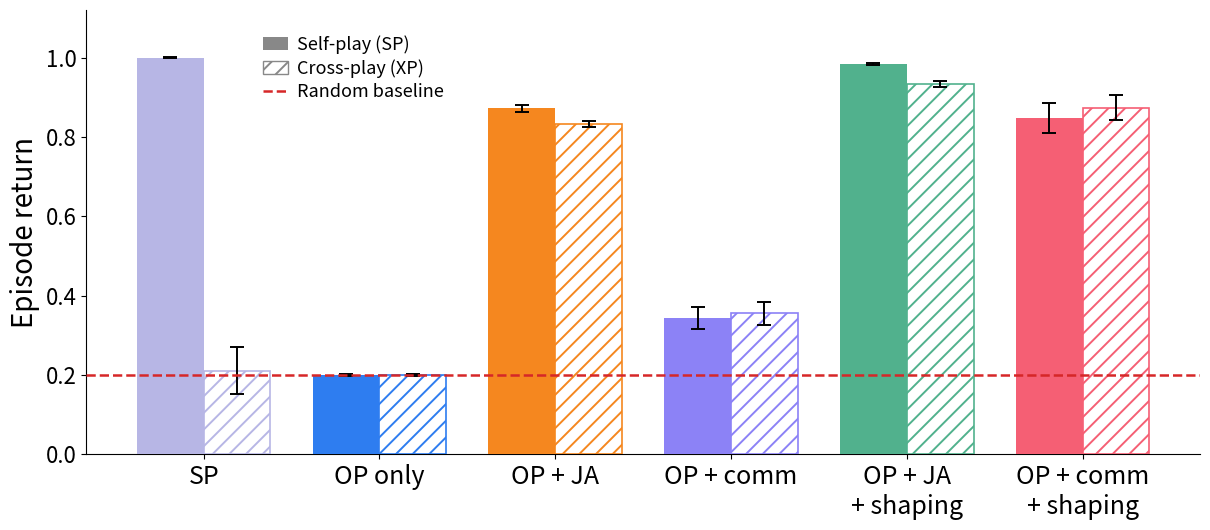
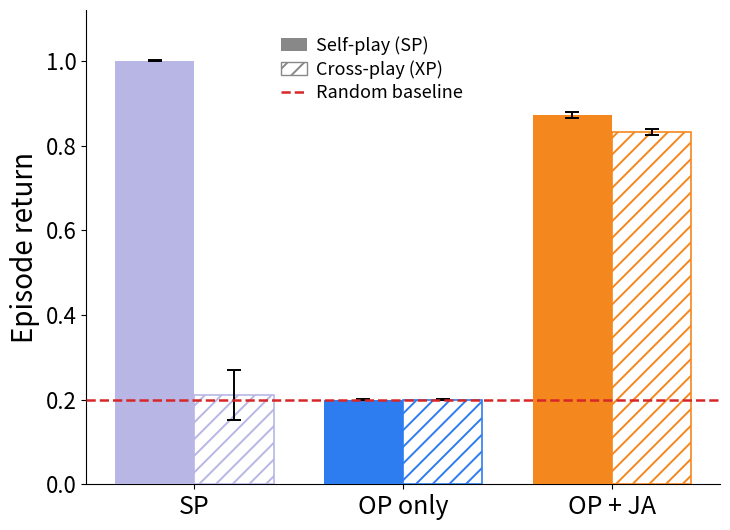

These figures' Python source, in order:
"""Grouped SP/XP bar plots for the card-game results.

Renders two presentation figures from per-condition summary numbers:

- `sp_xp_bar_all.png`: all six conditions.
- `sp_xp_bar_ja.png`: the joint-attention story only
  (SP, OP only, OP + JA, OP + JA + shaping).

Bar values:

- OP-condition SP/XP are computed from the cross-play matrices in
  `xp_matrices/` via `xp_stats.py`: SP = diagonal mean (SEM over seeds),
  XP = all-pairs off-diagonal mean with delete-one-seed SE. The matrices
  live on the GPU box; the numbers are inlined here so the figure renders
  without them.
- The self-play control (no OP): self-play solves the game (SP = 1.0); its
  cross-play sits near chance because two independently-trained policies
  share a convention only ~1/5 of the time (5 cards). Measured over the
  48-seed no-OP run.

One base colour per condition; SP = solid fill, XP = white column with a
diagonal hatch in the same colour. Dashed random-baseline line, legend
centred on top.

Usage:
    uv run --no-project --with matplotlib --with numpy \\
        python -m evaluation.card_game.plot_sp_xp
"""
from __future__ import annotations

from pathlib import Path

import matplotlib

matplotlib.use("Agg")
import matplotlib.pyplot as plt
import numpy as np
from matplotlib.lines import Line2D
from matplotlib.patches import Patch

OUT_ALL = Path("plots/card_game/sp_xp_bar_all.png")
OUT_JA = Path("plots/card_game/sp_xp_bar_ja.png")

RANDOM_COLOR = "#d62728"
RANDOM_BASELINE = 0.20
XP_HATCH = "//"

# (label, base colour, SP mean, SP sem, XP mean, XP sem).
# OP rows are computed from xp_matrices/ via xp_stats.py (SP = diagonal mean,
# SEM over seeds; XP = all-pairs off-diagonal mean, delete-one-seed SE). The
# self-play control is the measured 48-seed no-OP run.
# Unshaped block (SP, OP only, OP + JA, OP + comm) then shaped block.
COND = [
    ("SP",                   "#B7B6E5", 1.000, 0.001, 0.211, 0.059),  # lilac control (no OP); 48-seed noop_1M_48s
    ("OP only",              "#2E7DF0", 0.200, 0.002, 0.200, 0.002),  # blue (chance)
    ("OP + JA",              "#F5871F", 0.872, 0.008, 0.832, 0.008),  # orange; qvublwxp best-ckpt (48 seeds)
    ("OP + comm",            "#8C82F6", 0.344, 0.027, 0.355, 0.028),  # purple (no shaping)
    ("OP + JA\n+ shaping",   "#51B18D", 0.984, 0.002, 0.933, 0.007),  # green; hm3x0pdv best-ckpt (48 seeds)
    ("OP + comm\n+ shaping", "#F55F74", 0.847, 0.038, 0.874, 0.032),  # pink
]

# Joint-attention story: SP control, OP baseline, OP + JA (no shaping bar).
JA_LABELS = {"SP", "OP only", "OP + JA"}


def render(cond: list[tuple], out: Path) -> None:
    labels = [c[0] for c in cond]
    bases = [c[1] for c in cond]
    sp_vals = [c[2] for c in cond]
    sp_err = [c[3] for c in cond]
    xp_vals = [c[4] for c in cond]
    xp_err = [c[5] for c in cond]
    for label, _, spm, spe, xpm, xpe in cond:
        print(f"{label.replace(chr(10), ' '):24s} "
              f"SP {spm:.3f}+/-{spe:.3f}   XP {xpm:.3f}+/-{xpe:.3f}")

    x = np.arange(len(labels))
    w = 0.38
    ekw = dict(ecolor="black", elinewidth=1.4, capsize=5, capthick=1.4)

    plt.rcParams["hatch.linewidth"] = 1.4
    fig, ax = plt.subplots(figsize=(2.6 + 1.6 * len(labels), 5.4))
    for i, base in enumerate(bases):
        ax.bar(x[i] - w / 2, sp_vals[i], w, color=base,
               edgecolor="none", yerr=sp_err[i], error_kw=ekw, zorder=3)
        ax.bar(x[i] + w / 2, xp_vals[i], w, color="white",
               hatch=XP_HATCH, edgecolor=base, linewidth=1.2,
               yerr=xp_err[i], error_kw=ekw, zorder=3)
    ax.axhline(RANDOM_BASELINE, ls="--", lw=1.8, color=RANDOM_COLOR, zorder=5)

    ax.set_xticks(x)
    ax.set_xticklabels(labels, fontsize=18)
    ax.set_ylabel("Episode return", fontsize=20)
    ax.set_ylim(0, 1.12)
    ax.tick_params(axis="y", labelsize=16)
    ax.spines["top"].set_visible(False)
    ax.spines["right"].set_visible(False)

    handles = [
        Patch(facecolor="#888888", edgecolor="none", label="Self-play (SP)"),
        Patch(facecolor="white", hatch=XP_HATCH, edgecolor="#888888",
              label="Cross-play (XP)"),
        Line2D([0], [0], color=RANDOM_COLOR, ls="--", lw=1.8,
               label="Random baseline"),
    ]
    # Centre the legend in the open gap between the SP condition's bars and the
    # next tall bar, i.e. over the low OP-only column (x = op_idx), leaving a
    # small margin on each side. The OP-only bars are low, so nothing is hidden.
    op_idx = labels.index("OP only") if "OP only" in labels else 1
    ax.legend(handles=handles, frameon=False, fontsize=13, loc="upper center",
              bbox_to_anchor=(op_idx - 0.15, 1.08), bbox_transform=ax.transData,
              handlelength=1.4, handletextpad=0.5, labelspacing=0.3, borderpad=0.0)

    fig.tight_layout()
    out.parent.mkdir(parents=True, exist_ok=True)
    fig.savefig(out, dpi=300, bbox_inches="tight")
    print(f"saved {out}\n")
    plt.close(fig)


def main() -> None:
    render(COND, OUT_ALL)
    render([c for c in COND if c[0] in JA_LABELS], OUT_JA)


if __name__ == "__main__":
    main()
